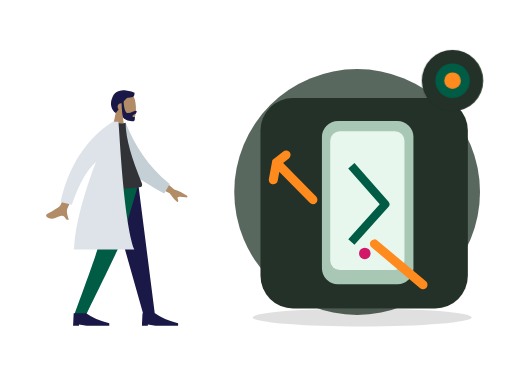
t = 0.00 s
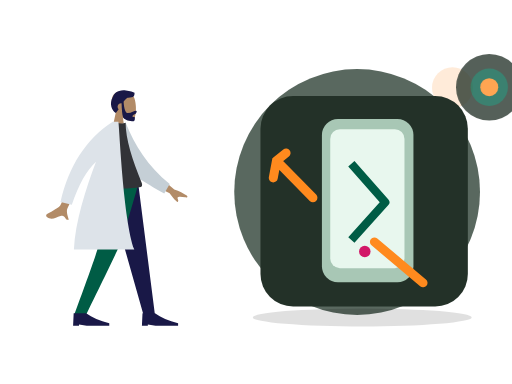
t = 0.70 s
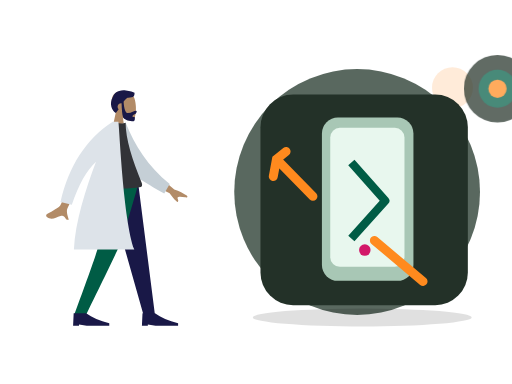
t = 1.05 s
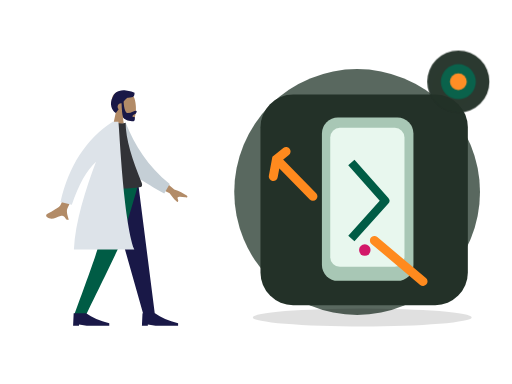
t = 1.75 s
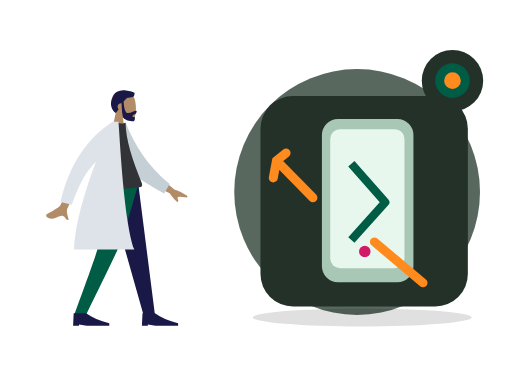
t = 2.10 s
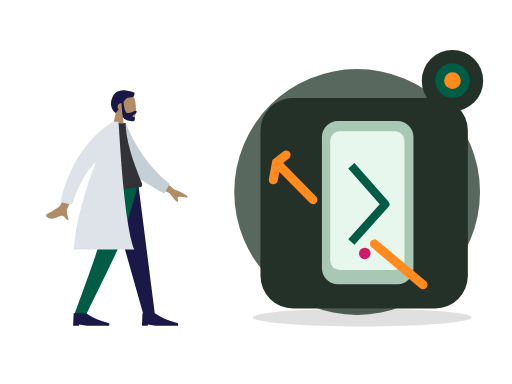
t = 2.80 s

The animated SVG that drew these frames (rendered in a browser with its animation timeline set to each time). Animation: 2 CSS @keyframes rules; one cycle of 2.80 s.

<?xml version="1.0" encoding="UTF-8"?>
<svg xmlns="http://www.w3.org/2000/svg" xmlns:xlink="http://www.w3.org/1999/xlink" width="800" height="600" viewBox="0 0 800 600" role="img" aria-labelledby="zil-158-title zil-158-desc" data-illustration="ZIL-158" data-base="BASE-REPAIR" data-theme="dark" data-motion="on" data-requires-business-state="false" data-status="REVUE_VISUELLE_REQUISE">
<title id="zil-158-title">Appareil en attente</title><desc id="zil-158-desc">Illustration Zamurek. Géométrie vectorielle native. Famille BASE-REPAIR. Sources Humaaans / IRA Design lorsque présentes. Pas de preuve transactionnelle.</desc>
<style><![CDATA[#zil-158-seal{transform-box:fill-box;transform-origin:center;animation:zil-158-hint 2s ease-in-out 1}#zil-158-device{transform-box:fill-box;transform-origin:center;animation:zil-158-float 2.8s ease-in-out 1}@keyframes zil-158-hint{0%,100%{scale:1;opacity:1}50%{scale:1.1;opacity:.72}}@keyframes zil-158-float{0%,100%{translate:0 0}50%{translate:0 -6px}}@media(prefers-reduced-motion:reduce){*{animation:none!important;transition:none!important}}]]></style>
<g id="zil-158-background" data-layer="decor">
<circle cx="558" cy="300" r="192" fill="#33453A" opacity=".81"/>
<ellipse cx="566" cy="496" rx="171" ry="14" fill="#005C452" opacity=".12"/>
<circle cx="707" cy="137" r="32" fill="#FF8A1E" opacity=".17"/>
<path d="M701 218l10 16 16 10-16 10-10 16-10-16-16-10 16-10z" fill="#D21868" opacity=".25"/></g>
<g id="zil-158-person" data-upstream="Humaaans" data-source="standing-11.svg"><svg x="9" y="89" width="355" height="445" viewBox="0 0 380 480" overflow="visible">
    
    <title>humaaans/standing-11</title>
    <desc>Created with Sketch.</desc>
    <g id="zil-158-person-node-0" data-part="part" stroke="none" stroke-width="1" fill="none" fill-rule="evenodd">
        <g id="zil-158-person-node-1" data-part="part" transform="translate(40.000000, 27.000000)">
            <g id="zil-158-person-node-2" data-part="head" transform="translate(82.000000, 0.000000)">
                <g id="zil-158-person-node-3" data-part="head" stroke-width="1" transform="translate(54.000000, 31.000000)" fill="#B28B67">
                    <path d="M8.26227388,34.4901268 C3.65436435,29.0813759 0.535634794,22.4528771 1.05677633,15.0254539 C2.55833022,-6.37502057 32.3485306,-1.66718886 38.1433414,9.13393292 C43.9381521,19.9350547 43.249578,47.3329958 35.7603014,49.2634576 C32.7735882,50.033323 26.4110012,48.1474609 19.935372,44.244306 L24,73 L0,73 L8.26227388,34.4901268 Z"></path>
                </g>
                <path d="M75.1353054,48.388929 C76.0539893,61.1861055 78.4841513,67.5846937 82.4257914,67.5846937 C88.3385979,67.5846937 93.355194,63.8310443 95.9495915,63.8310443 C97.8408192,63.8310443 97.4185661,66.1977405 96.1649615,67.9524776 C95.1306973,69.4001921 90.0939174,70.7956158 90.0939174,73.0400595 C90.0939174,75.2845031 94.0733913,73.5481008 94.0733913,74.8792364 C94.0733913,77.0810973 94.7727779,81.2209894 90.9512241,81.2209894 C87.0836843,81.2209894 75.9947625,79.8115837 74.0944216,74.0714721 C72.8679972,70.366972 72.0750257,62.6905548 71.7155071,51.0422204 C71.4808897,51.0143412 71.2421196,51 71,51 C67.6862915,51 65,53.6862915 65,57 C65,58.6822183 65.6922919,60.2027431 66.807515,61.292214 C65.4191964,63.2518162 63.8632894,65.2988831 62.0803863,67.4111902 C55.3824054,63.3926741 50.4121226,51.6289713 56.9604861,40.3282783 C58.7704744,34.7922446 62.8680346,31.8352408 67.7073518,30.4622091 C71.6274481,28.8224203 75.6968791,28.6375327 79.1320584,29.6205713 C85.8659611,30.1981637 91.8790132,32.2515132 93.5831606,33.4709469 C93.5831606,39.8461712 92.3478701,41.7376815 81.7968056,41.5709519 C79.204238,42.9401362 77.2112029,45.2978697 75.1353054,48.388929 Z" id="zil-158-person-node-4" data-part="part" fill="#191847"></path>
            </g>
            <g id="zil-158-person-node-5" data-part="legs" transform="translate(0.000000, 187.000000)">
                <polygon id="zil-158-person-node-6" data-part="part" fill="#191847" points="128 9.9475983e-14 164.254962 127.226909 190.706957 221 210 221 181.890974 9.9475983e-14"></polygon>
                <path d="M118.304342,0 C117.465768,65.5742244 114.606247,101.340188 113.725779,107.297892 C112.845311,113.255595 99.5321718,151.156298 73.7863613,221 L93.7726468,221 C126.549033,153.996902 144.845651,116.096199 148.662499,107.297892 C152.479348,98.4995844 164.258515,62.7336205 182,0 L118.304342,0 Z" id="zil-158-person-node-7" data-part="part" fill="#005C45"></path>
                <g id="zil-158-person-node-8" data-part="part" transform="translate(72.000000, 199.000000)" fill="#191847">
                    <path d="M0,40 L1,19 L22,19 C31.9576033,26 44.9576033,31.6666667 61,36 L61,40 L23,40 L10,38 L10,40 L0,40 Z" id="zil-158-person-node-9" data-part="part"></path>
                </g>
                <g id="zil-158-person-node-10" data-part="part" transform="translate(188.000000, 199.000000)" fill="#191847">
                    <path d="M0,40 L1,19 L22,19 C31.9576033,26 44.9576033,31.6666667 61,36 L61,40 L23,40 L10,38 L10,40 L0,40 Z" id="zil-158-person-node-11" data-part="part"></path>
                </g>
            </g>
            <g id="zil-158-person-node-12" data-part="body" transform="translate(22.000000, 82.000000)">
                <path d="M190.358872,88.6100216 L220.545493,114.201672 C229.013042,117.13396 236.02085,120.535571 241.568917,124.406506 C242.849565,125.748514 244.32618,128.3882 238.68408,127.555307 C233.04198,126.722415 227.069879,126.100082 226.151873,127.980187 C225.233867,129.860292 228.504819,132.414187 226.740072,134.914152 C225.563574,136.580795 220.885448,131.868337 212.705694,120.776779 L182.108696,105.506639 L190.358872,88.6100216 Z M53.6671405,77.5359191 L71.3789189,80.1081345 C52.3668948,121.357659 42.1743233,143.172797 40.8012044,145.553548 C37.7116869,150.910237 41.3451669,160.240318 42.7655846,165.17944 C35.5871864,167.252341 37.8797238,156.161524 28.8030963,158.927786 C20.5183715,161.452702 13.6817028,167.176559 5.47644547,160.370261 C4.4676573,159.533467 3.61787693,156.797168 6.82426992,155.202852 C14.8125642,151.230829 26.541227,143.962534 28.3644086,141.283781 C30.8506424,137.630823 39.2848864,116.381535 53.6671405,77.5359191 Z" id="zil-158-person-node-13" data-part="part" fill="#B28B67"></path>
                <path d="M122.979272,9.21054221 L133.596123,4.63843187 C151.668356,40.3896079 176.923065,74.3010145 216.52753,101.346035 L208.768287,117.911928 C174.615844,101.621394 142.570612,89.4491188 127.58307,61.8321985 C122.552864,52.5632462 123.64558,20.7613641 122.979272,9.21054221 Z" id="zil-158-person-node-14" data-part="part" fill="#C5CFD6" transform="translate(169.753401, 61.275180) rotate(5.000000) translate(-169.753401, -61.275180) "></path>
                <path d="M90,110 C121.438326,113.333333 146.183737,113.333333 164.236234,110 C166.472817,109.587022 166.825667,105.842388 165.788454,103.300966 C149.636353,63.7244027 138.560302,29.1916266 138.560302,1.70263734 C135.596594,3.1967882 130.409827,3.42070538 123,2.37438888 C103.086202,30.7026762 93.9325378,63.2061447 90,110 Z" id="zil-158-person-node-15" data-part="part" fill="#323337"></path>
                <path d="M118.049397,6.01740879e-14 L126.348425,5.5067062e-14 C128.280769,11.364871 134.375512,165.262588 153.190593,215.605966 L51.3853184,215.605966 C53.5924278,169.487243 71.0028709,114.087392 88.6398091,67.7283096 C73.0444357,81.9994875 59.4517855,106.180947 47.8618586,140.272687 L28.7926212,135.377648 C42.9712244,74.2810826 72.1224478,29.374879 116.246291,0.659036861 C116.341837,0.438307691 116.436936,0.218626329 116.531583,6.10622664e-14 L117.266004,6.06181771e-14 C117.53632,-0.173493435 117.807193,-0.346385506 118.078622,-0.518676213 L118.049397,6.1284311e-14 Z" id="zil-158-person-node-16" data-part="part" fill="#DDE3E9"></path>
            </g>
        </g>
    </g>
</svg></g>
<g id="zil-158-device" data-layer="object" transform="translate(407 153)">
<rect x="0" y="0" width="324" height="329" rx="51" fill="#233128" stroke="#FF8A1EUTLINE" stroke-width="4"/>
<g id="zil-158-object-geometry" transform="translate(1 16)"><rect x="95" y="20" width="143" height="255" rx="25" fill="#A8C7B5"/><rect x="108" y="36" width="116" height="217" rx="15" fill="#E8F7EE"/><path d="M141 90l53 60-53 59" stroke="#005C45" stroke-width="13" fill="none" stroke-linejoin="round"/><path d="M24 85l57 58m-42-70L24 85l-5 27m158 100l76 64" stroke="#FF8A1E" stroke-width="14" stroke-linecap="round"/><circle cx="162" cy="227" r="9" fill="#D21868"/></g>
</g>

<g id="zil-158-seal" data-layer="contextual-accessory" transform="translate(707 126)">
<circle r="48" fill="#233128" stroke="#FF8A1EUTLINE" stroke-width="4"/>
<g id="zil-158-context-symbol"><circle r="27" fill="#005C45"/><circle r="13" fill="#FF8A1E"/></g></g>
</svg>
